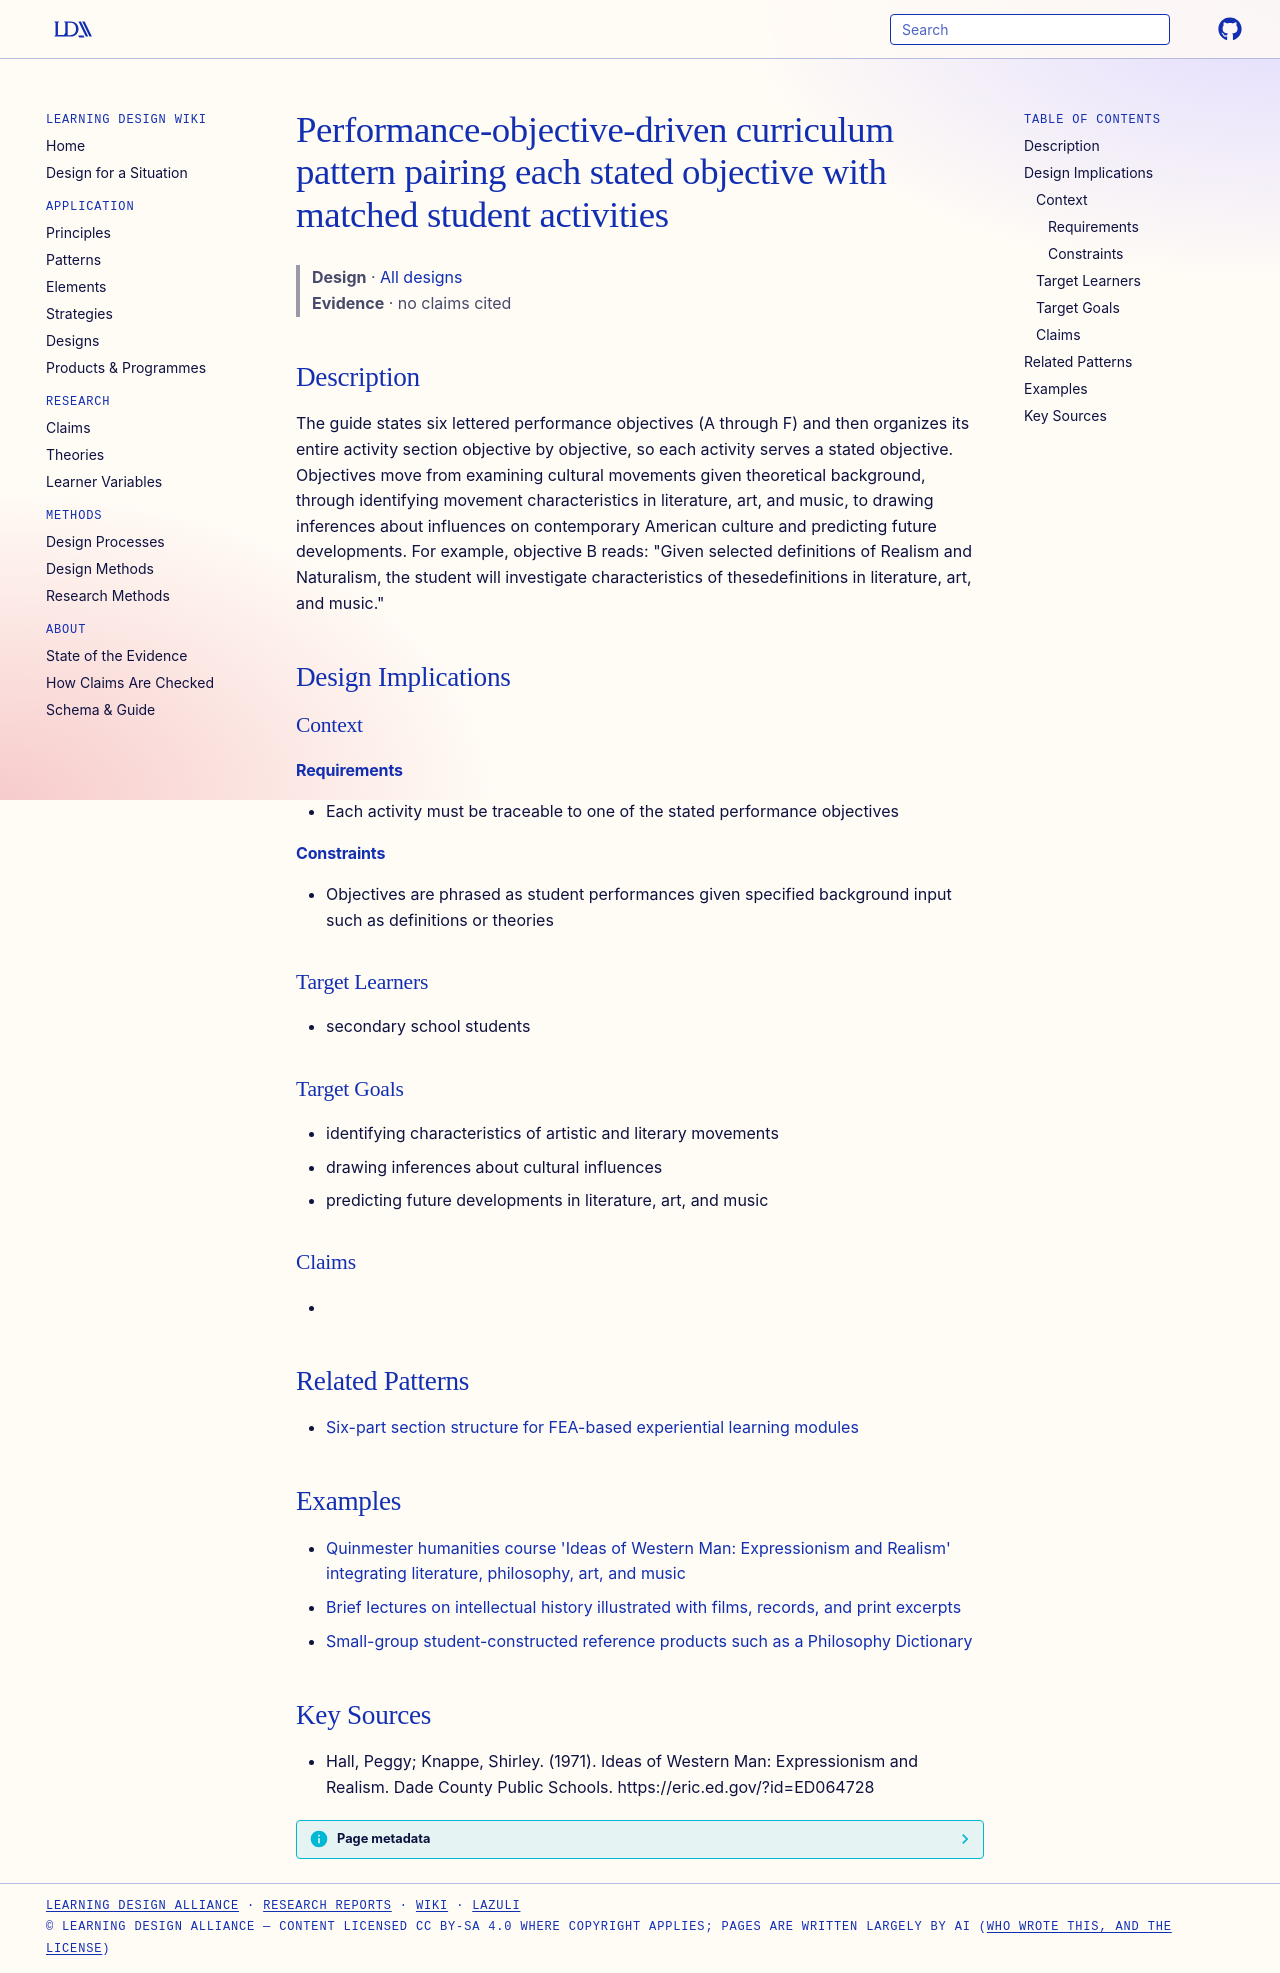

repository: Learning-Design-Alliance/learning-wiki · page: designs/objective-activity-matched-curriculum-guide-pattern/index.html · generator: mkdocs

---
type: design
id: objective-activity-matched-curriculum-guide-pattern
title: Performance-objective-driven curriculum pattern pairing each stated objective with matched student activities
description: The guide states six lettered performance objectives (A through F) and then organizes its entire activity section objective by objective, so each activity serves a stated objective.
status: review
generated:
  by: "process:wiki-ingest"
  at: 2026-09-27
sources:
  - id: hall-1971
    resource: "https://eric.ed.gov/?id=ED064728"
    title: "Hall, Peggy; Knappe, Shirley. (1971). Ideas of Western Man: Expressionism and Realism. Dade County Public Schools. https://eric.ed.gov/?id=ED064728"
    author: Hall, Peggy; Knappe, Shirley
---

# Performance-objective-driven curriculum pattern pairing each stated objective with matched student activities

> **Design** · [All designs](index.md)
> **Evidence** · no claims cited

## Description
The guide states six lettered performance objectives (A through F) and then organizes its entire activity section objective by objective, so each activity serves a stated objective. Objectives move from examining cultural movements given theoretical background, through identifying movement characteristics in literature, art, and music, to drawing inferences about influences on contemporary American culture and predicting future developments. For example, objective B reads: "Given selected definitions of Realism and Naturalism, the student will investigate characteristics of thesedefinitions in literature, art, and music."

## Design Implications

### Context
#### Requirements
- Each activity must be traceable to one of the stated performance objectives
#### Constraints
- Objectives are phrased as student performances given specified background input such as definitions or theories

### Target Learners
- secondary school students

### Target Goals
- identifying characteristics of artistic and literary movements
- drawing inferences about cultural influences
- predicting future developments in literature, art, and music

### Claims
- 

## Related Patterns

- [Six-part section structure for FEA-based experiential learning modules](fea-module-six-part-section-structure.md)

## Examples

- [Quinmester humanities course 'Ideas of Western Man: Expressionism and Realism' integrating literature, philosophy, art, and music](../elements/ideas-western-man-expressionism-realism-course.md)
- [Brief lectures on intellectual history illustrated with films, records, and print excerpts](../strategies/brief-illustrated-lectures-with-media.md)
- [Small-group student-constructed reference products such as a Philosophy Dictionary](../strategies/small-group-philosophy-dictionary-activity.md)

## Key Sources
- Hall, Peggy; Knappe, Shirley. (1971). Ideas of Western Man: Expressionism and Realism. Dade County Public Schools. https://eric.ed.gov/?id=ED064728
